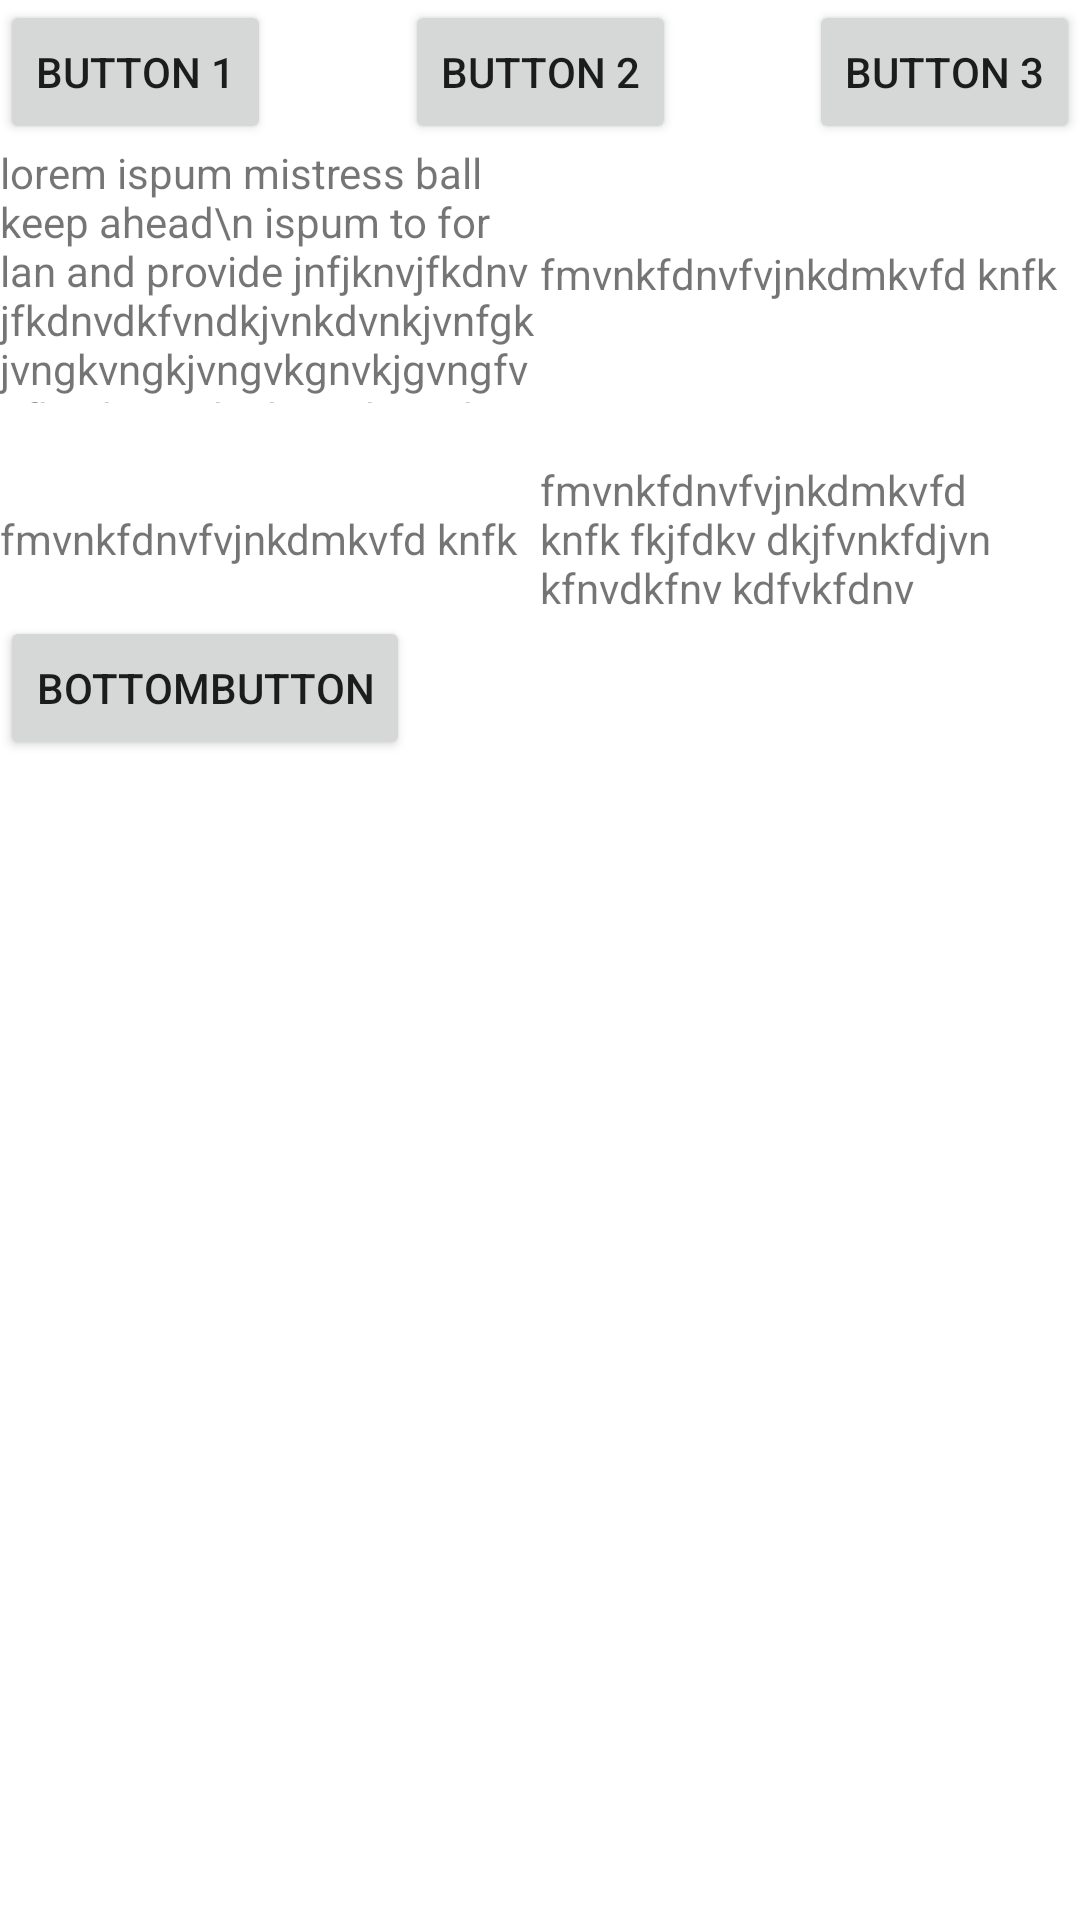

Write the Android layout XML for this screen, with the resource values it uses.
<!-- AndroidManifest.xml: application theme Theme.AndroidComponents -->
<!-- res/layout/test_layout.xml -->
<?xml version="1.0" encoding="utf-8"?>
<androidx.constraintlayout.widget.ConstraintLayout xmlns:android="http://schemas.android.com/apk/res/android"
    xmlns:app="http://schemas.android.com/apk/res-auto"
    android:layout_width="match_parent"
    android:layout_height="match_parent">

    <Button
        android:id="@+id/button1"
        android:layout_width="wrap_content"
        android:layout_height="wrap_content"
        android:text="button 1"
        app:layout_constraintEnd_toStartOf="@+id/button2"
        app:layout_constraintHorizontal_chainStyle="spread_inside"
        app:layout_constraintStart_toStartOf="parent"
        app:layout_constraintTop_toTopOf="parent" />

    <Button
        android:id="@+id/button2"
        android:layout_width="wrap_content"
        android:layout_height="wrap_content"
        android:text="button 2"
        app:layout_constraintEnd_toStartOf="@+id/button3"
        app:layout_constraintHorizontal_chainStyle="spread_inside"
        app:layout_constraintStart_toEndOf="@id/button1"
        app:layout_constraintTop_toTopOf="parent" />

    <Button
        android:id="@+id/button3"
        android:layout_width="wrap_content"
        android:layout_height="wrap_content"
        android:text="button 3"
        app:layout_constraintEnd_toEndOf="parent"
        app:layout_constraintHorizontal_chainStyle="spread_inside"
        app:layout_constraintStart_toEndOf="@+id/button2"
        app:layout_constraintTop_toTopOf="parent" />

    <androidx.constraintlayout.widget.Group
        android:id="@+id/group1"
        android:layout_width="match_parent"
        android:layout_height="wrap_content"
        android:layout_marginTop="@dimen/margin_fifteen"
        app:constraint_referenced_ids="button1,button2,button3" />

    <TextView
        android:id="@+id/text1"
        android:layout_width="0dp"
        android:layout_height="0dp"
        app:layout_constraintEnd_toStartOf="@+id/text2"
        app:layout_constraintStart_toStartOf="parent"
        android:text="lorem ispum mistress ball keep ahead\n ispum to for lan and provide jnfjknvjfkdnvjfkdnvdkfvndkjvnkdvnkjvnfgkjvngkvngkjvngvkgnvkjgvngfvnfknvkgnvgknjkgnvjkgnvjkgnvjkfnvjkgnvknvkjf"
        app:layout_constraintBottom_toTopOf="@+id/gruidelines"
        app:layout_constraintTop_toBottomOf="@id/button2"/>
    <TextView
        android:id="@+id/text2"
        android:layout_width="0dp"
        android:layout_height="wrap_content"
        app:layout_constraintStart_toEndOf="@+id/text1"
        app:layout_constraintEnd_toEndOf="parent"
        android:text="fmvnkfdnvfvjnkdmkvfd knfk"
        app:layout_constraintBottom_toTopOf="@+id/gruidelines"
        app:layout_constraintTop_toBottomOf="@id/button2"/>

    <androidx.constraintlayout.widget.Guideline
        android:id="@+id/gruidelines"
        android:layout_width="wrap_content"
        android:layout_height="wrap_content"
        android:orientation="horizontal"
        app:layout_constraintGuide_percent=".21" />
    <androidx.constraintlayout.widget.Guideline
        android:id="@+id/guidline2"
        android:layout_width="wrap_content"
        android:layout_height="wrap_content"
        android:orientation="horizontal"
        app:layout_constraintGuide_percent="0.24" />
    <TextView
        android:id="@+id/text3"
        android:layout_width="0dp"
        android:layout_height="wrap_content"
        app:layout_constraintStart_toStartOf="parent"
        app:layout_constraintEnd_toStartOf="@id/text4"
        app:layout_constraintBottom_toTopOf="@id/barrier2"
        android:text="fmvnkfdnvfvjnkdmkvfd knfk"
        app:layout_constraintTop_toBottomOf="@id/guidline2"/>
    <TextView
        android:id="@+id/text4"
        android:layout_width="0dp"
        android:layout_height="wrap_content"
        app:layout_constraintStart_toEndOf="@id/text3"
        app:layout_constraintEnd_toEndOf="parent"
        android:text="fmvnkfdnvfvjnkdmkvfd knfk fkjfdkv dkjfvnkfdjvn kfnvdkfnv kdfvkfdnv"
        app:layout_constraintBottom_toTopOf="@id/barrier2"
        app:layout_constraintTop_toBottomOf="@id/guidline2"/>
    <androidx.constraintlayout.widget.Barrier
        android:id="@+id/barrier2"
        android:layout_width="wrap_content"
        android:layout_height="wrap_content"
        app:barrierDirection="bottom"
        app:constraint_referenced_ids="text3,text4"/>

    <Button
        android:id="@+id/bottomButton"
        android:layout_width="wrap_content"
        android:layout_height="wrap_content"
        android:text="bottomButton"
        app:layout_constraintTop_toBottomOf="@id/barrier2"/>

</androidx.constraintlayout.widget.ConstraintLayout>
<!-- resources referenced by this layout -->
<resources>
  <dimen name="margin_fifteen">15dp</dimen>
  <style name="Theme.AndroidComponents" parent="Theme.MaterialComponents.DayNight.DarkActionBar">
          
          <item name="colorPrimary">@color/purple_500</item>
          <item name="colorPrimaryVariant">@color/purple_700</item>
          <item name="colorOnPrimary">@color/white</item>
          
          <item name="colorSecondary">@color/teal_200</item>
          <item name="colorSecondaryVariant">@color/teal_700</item>
          <item name="colorOnSecondary">@color/black</item>
          
          <item name="android:statusBarColor" tools:targetApi="l">?attr/colorPrimaryVariant</item>
          
      </style>
  <color name="purple_500">#F45A4F</color>
  <color name="purple_700">#F44336</color>
  <color name="white">#FFFFFFFF</color>
  <color name="teal_200">#FF03DAC5</color>
  <color name="teal_700">#FF018786</color>
  <color name="black">#FF000000</color>
</resources>
